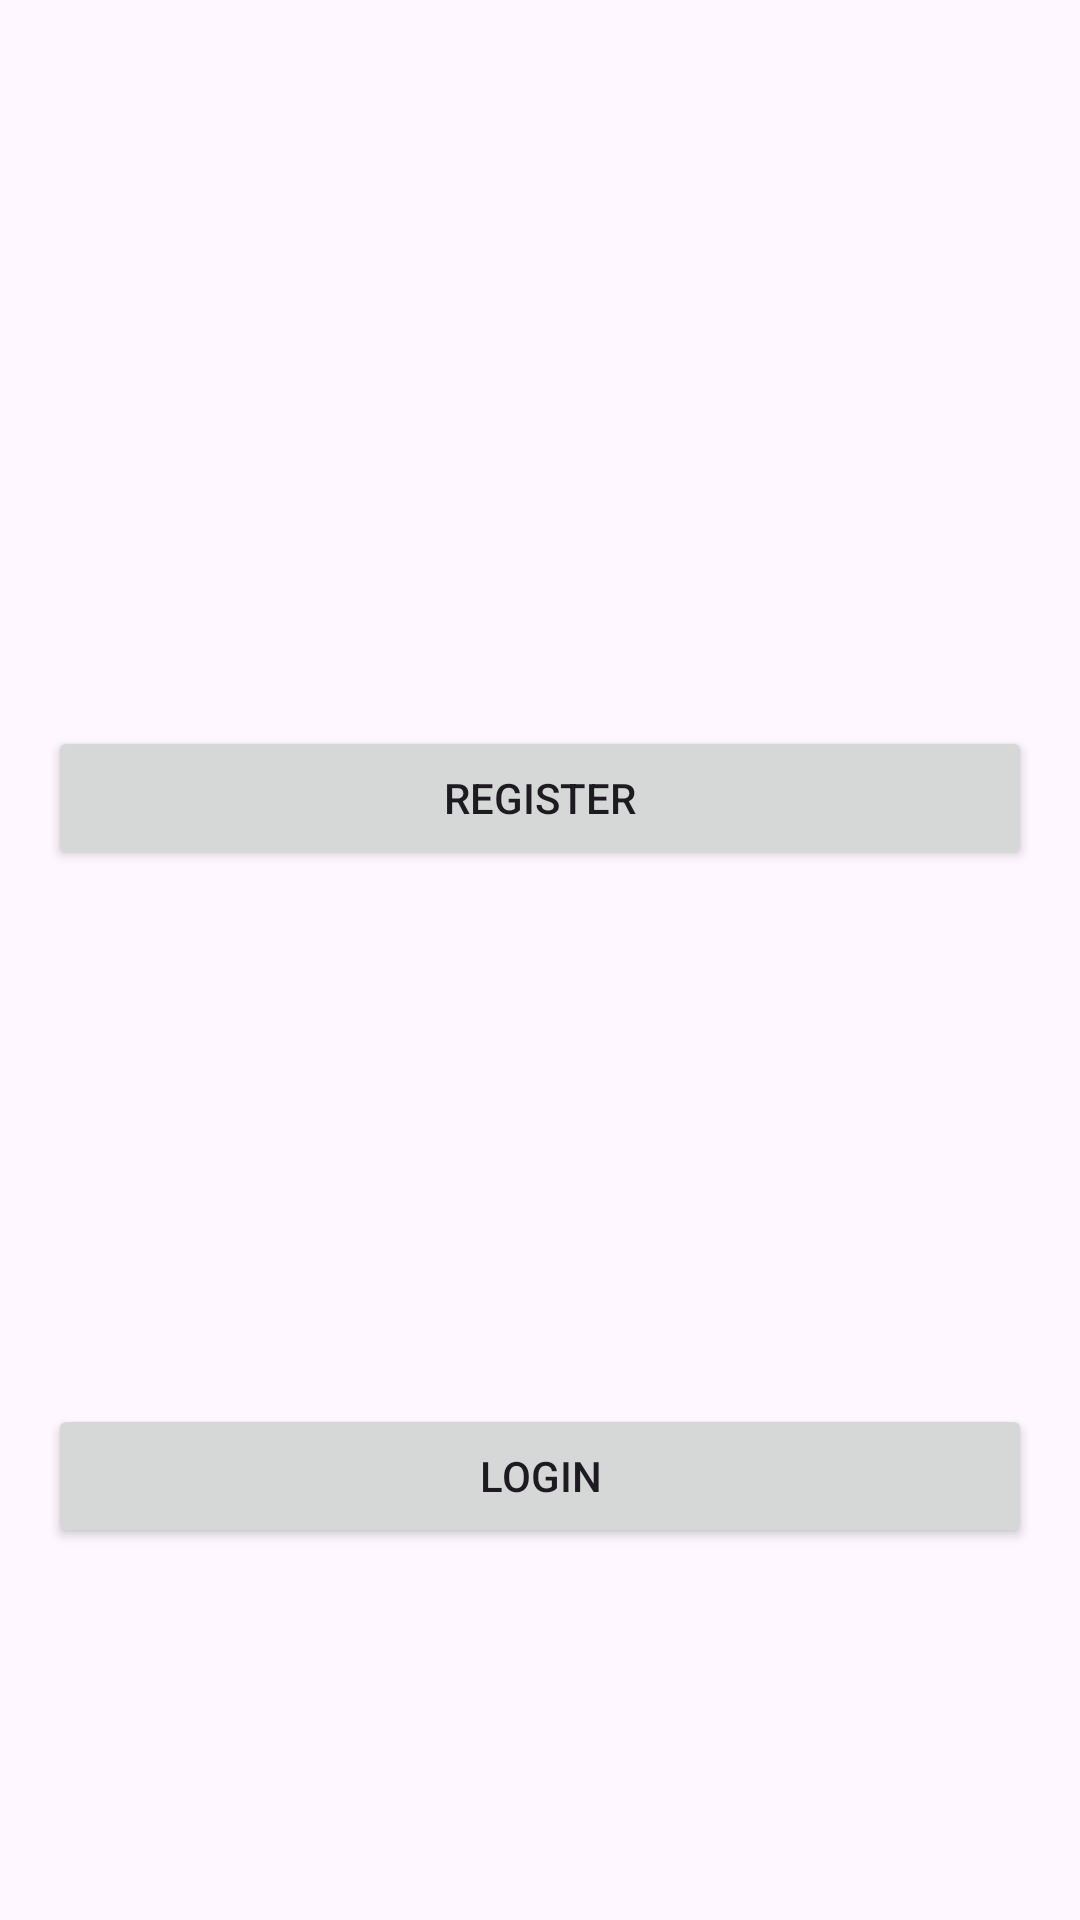

This screen was rendered from an Android layout file. Write that file and the resources it references.
<!-- AndroidManifest.xml: activity theme Theme.My1stApp -->
<!-- res/layout/activity_main.xml -->
<RelativeLayout xmlns:android="http://schemas.android.com/apk/res/android"
    xmlns:tools="http://schemas.android.com/tools"
    android:layout_width="match_parent"
    android:layout_height="match_parent"
    android:padding="16dp"
    tools:context=".MainActivity">

    <Button
        android:id="@+id/registerButton"
        android:layout_width="match_parent"
        android:layout_height="wrap_content"
        android:layout_alignParentTop="true"
        android:layout_marginTop="226dp"
        android:layout_marginBottom="20dp"

        android:text="@string/register" />

    <Button
        android:id="@+id/loginButton"
        android:layout_width="match_parent"
        android:layout_height="wrap_content"
        android:layout_below="@id/registerButton"
        android:layout_marginTop="158dp"


        android:text="@string/login" />

</RelativeLayout>
<!-- resources referenced by this layout -->
<resources>
  <string name="login">Login</string>
  <string name="register">Register</string>
  <style name="Theme.My1stApp" parent="Base.Theme.My1stApp" />
  <style name="Base.Theme.My1stApp" parent="Theme.Material3.DayNight.NoActionBar">
          
          
      </style>
</resources>
